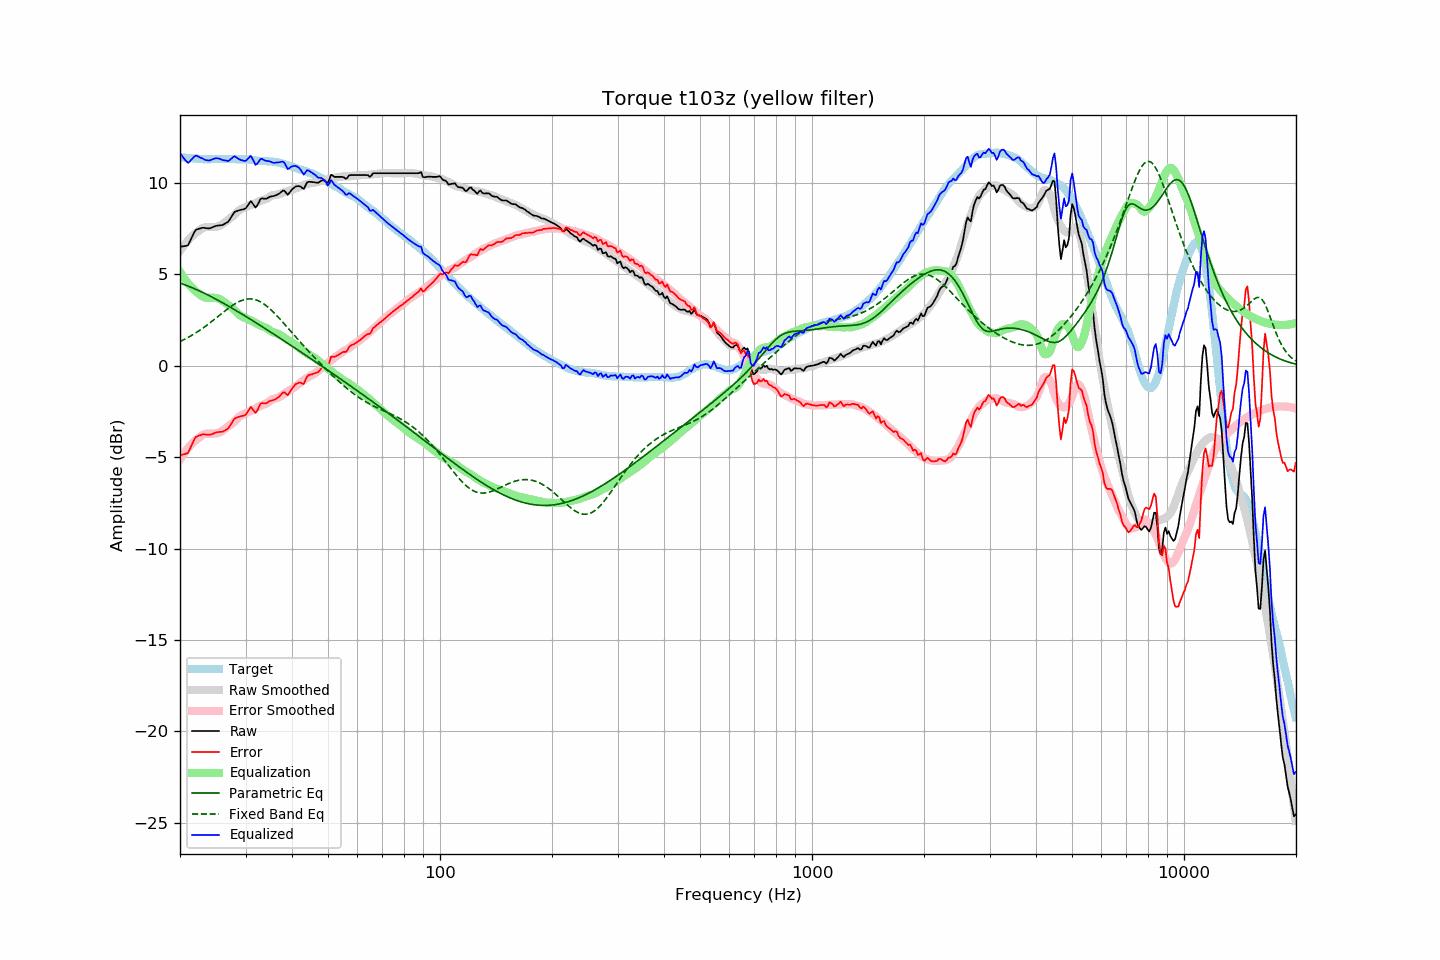

The data file committed next to this chart (first rows):
frequency, raw, error, smoothed, error_smoothed, equalization, parametric_eq, fixed_band_eq, equalized_raw, equalized_smoothed, target
20.00, 6.51, -4.90, 6.28, -5.13, 5.13, 4.52, 1.32, 11.64, 11.41, 11.41
20.20, 6.52, -4.88, 6.41, -4.99, 4.99, 4.49, 1.37, 11.51, 11.40, 11.40
20.40, 6.53, -4.86, 6.53, -4.86, 4.86, 4.46, 1.41, 11.39, 11.39, 11.38
20.61, 6.55, -4.84, 6.65, -4.73, 4.73, 4.43, 1.45, 11.28, 11.38, 11.38
20.81, 6.56, -4.80, 6.75, -4.62, 4.62, 4.39, 1.50, 11.17, 11.37, 11.36
21.02, 6.59, -4.77, 6.86, -4.51, 4.51, 4.36, 1.55, 11.09, 11.36, 11.36
21.23, 6.77, -4.58, 6.95, -4.40, 4.40, 4.32, 1.60, 11.17, 11.35, 11.35
21.44, 6.96, -4.40, 7.04, -4.30, 4.30, 4.29, 1.65, 11.27, 11.35, 11.36
21.66, 7.14, -4.21, 7.12, -4.22, 4.22, 4.25, 1.70, 11.35, 11.34, 11.35
21.87, 7.32, -4.02, 7.20, -4.13, 4.13, 4.21, 1.75, 11.45, 11.33, 11.34
22.09, 7.44, -3.89, 7.27, -4.06, 4.06, 4.17, 1.81, 11.50, 11.33, 11.33
22.31, 7.47, -3.86, 7.33, -3.99, 3.99, 4.13, 1.86, 11.46, 11.32, 11.33
22.54, 7.50, -3.82, 7.40, -3.91, 3.91, 4.09, 1.92, 11.41, 11.32, 11.32
22.76, 7.52, -3.80, 7.47, -3.85, 3.85, 4.05, 1.98, 11.36, 11.31, 11.31
22.99, 7.55, -3.75, 7.52, -3.79, 3.79, 4.01, 2.04, 11.34, 11.31, 11.30
23.22, 7.54, -3.75, 7.56, -3.75, 3.75, 3.97, 2.10, 11.29, 11.30, 11.29
23.45, 7.53, -3.77, 7.58, -3.72, 3.72, 3.93, 2.17, 11.25, 11.30, 11.30
23.69, 7.52, -3.77, 7.58, -3.71, 3.71, 3.88, 2.23, 11.23, 11.30, 11.29
23.92, 7.51, -3.78, 7.58, -3.71, 3.71, 3.84, 2.30, 11.22, 11.30, 11.29
24.16, 7.53, -3.77, 7.58, -3.71, 3.71, 3.79, 2.37, 11.24, 11.30, 11.30
24.40, 7.57, -3.74, 7.58, -3.72, 3.72, 3.75, 2.44, 11.29, 11.30, 11.30
24.65, 7.60, -3.70, 7.58, -3.72, 3.72, 3.70, 2.51, 11.31, 11.30, 11.30
24.89, 7.64, -3.66, 7.59, -3.71, 3.71, 3.66, 2.58, 11.35, 11.30, 11.30
25.14, 7.66, -3.64, 7.61, -3.69, 3.69, 3.61, 2.65, 11.35, 11.30, 11.30
25.39, 7.67, -3.63, 7.63, -3.67, 3.67, 3.56, 2.72, 11.34, 11.30, 11.30
25.65, 7.68, -3.62, 7.67, -3.63, 3.63, 3.51, 2.79, 11.31, 11.30, 11.30
25.91, 7.69, -3.62, 7.72, -3.58, 3.58, 3.47, 2.86, 11.27, 11.30, 11.30
26.16, 7.72, -3.59, 7.78, -3.52, 3.52, 3.42, 2.93, 11.24, 11.30, 11.31
26.43, 7.78, -3.53, 7.85, -3.46, 3.46, 3.37, 3.00, 11.23, 11.31, 11.31
26.69, 7.83, -3.48, 7.92, -3.39, 3.39, 3.32, 3.07, 11.21, 11.31, 11.31
26.96, 7.88, -3.43, 7.99, -3.32, 3.32, 3.27, 3.13, 11.19, 11.30, 11.31
27.23, 8.01, -3.30, 8.05, -3.25, 3.25, 3.22, 3.20, 11.26, 11.30, 11.30
27.50, 8.15, -3.15, 8.12, -3.18, 3.18, 3.17, 3.26, 11.33, 11.30, 11.30
27.77, 8.29, -3.02, 8.18, -3.12, 3.12, 3.12, 3.32, 11.41, 11.30, 11.31
28.05, 8.42, -2.89, 8.26, -3.04, 3.04, 3.06, 3.38, 11.46, 11.30, 11.31
28.33, 8.45, -2.84, 8.35, -2.95, 2.95, 3.01, 3.43, 11.40, 11.30, 11.29
28.62, 8.48, -2.81, 8.44, -2.86, 2.86, 2.96, 3.48, 11.34, 11.30, 11.29
28.90, 8.51, -2.79, 8.52, -2.78, 2.78, 2.91, 3.52, 11.29, 11.30, 11.30
29.19, 8.53, -2.77, 8.57, -2.72, 2.72, 2.85, 3.56, 11.25, 11.29, 11.29
29.48, 8.55, -2.74, 8.61, -2.68, 2.68, 2.80, 3.59, 11.22, 11.29, 11.29
29.78, 8.57, -2.72, 8.65, -2.63, 2.63, 2.75, 3.62, 11.20, 11.28, 11.29
30.08, 8.62, -2.68, 8.69, -2.59, 2.59, 2.69, 3.63, 11.21, 11.28, 11.29
30.38, 8.75, -2.53, 8.72, -2.55, 2.55, 2.64, 3.65, 11.30, 11.27, 11.28
30.68, 8.88, -2.39, 8.75, -2.51, 2.51, 2.58, 3.65, 11.39, 11.27, 11.27
30.99, 9.01, -2.26, 8.78, -2.48, 2.48, 2.53, 3.65, 11.48, 11.26, 11.26
31.30, 8.90, -2.35, 8.82, -2.43, 2.43, 2.47, 3.64, 11.33, 11.25, 11.25
31.61, 8.77, -2.48, 8.86, -2.39, 2.39, 2.42, 3.63, 11.15, 11.24, 11.24
31.93, 8.65, -2.58, 8.90, -2.34, 2.34, 2.36, 3.61, 10.99, 11.24, 11.23
32.24, 8.76, -2.46, 8.94, -2.29, 2.29, 2.31, 3.58, 11.05, 11.23, 11.22
32.57, 8.93, -2.28, 8.98, -2.24, 2.24, 2.25, 3.54, 11.17, 11.22, 11.21
32.89, 9.11, -2.10, 9.02, -2.20, 2.20, 2.20, 3.49, 11.31, 11.21, 11.21
33.22, 9.16, -2.04, 9.05, -2.16, 2.16, 2.14, 3.44, 11.32, 11.21, 11.20
33.55, 9.14, -2.06, 9.08, -2.12, 2.12, 2.09, 3.39, 11.26, 11.20, 11.20
33.89, 9.13, -2.07, 9.10, -2.09, 2.09, 2.03, 3.32, 11.22, 11.19, 11.20
34.23, 9.15, -2.04, 9.14, -2.05, 2.05, 1.97, 3.26, 11.20, 11.19, 11.18
34.57, 9.20, -1.98, 9.19, -2.00, 2.00, 1.92, 3.18, 11.19, 11.18, 11.18
34.92, 9.25, -1.92, 9.25, -1.92, 1.92, 1.86, 3.11, 11.17, 11.17, 11.17
35.27, 9.27, -1.91, 9.30, -1.86, 1.86, 1.80, 3.02, 11.13, 11.17, 11.18
35.62, 9.28, -1.88, 9.33, -1.82, 1.82, 1.75, 2.94, 11.10, 11.16, 11.16
35.97, 9.30, -1.85, 9.34, -1.80, 1.80, 1.69, 2.85, 11.10, 11.14, 11.15
... 635 more rows
